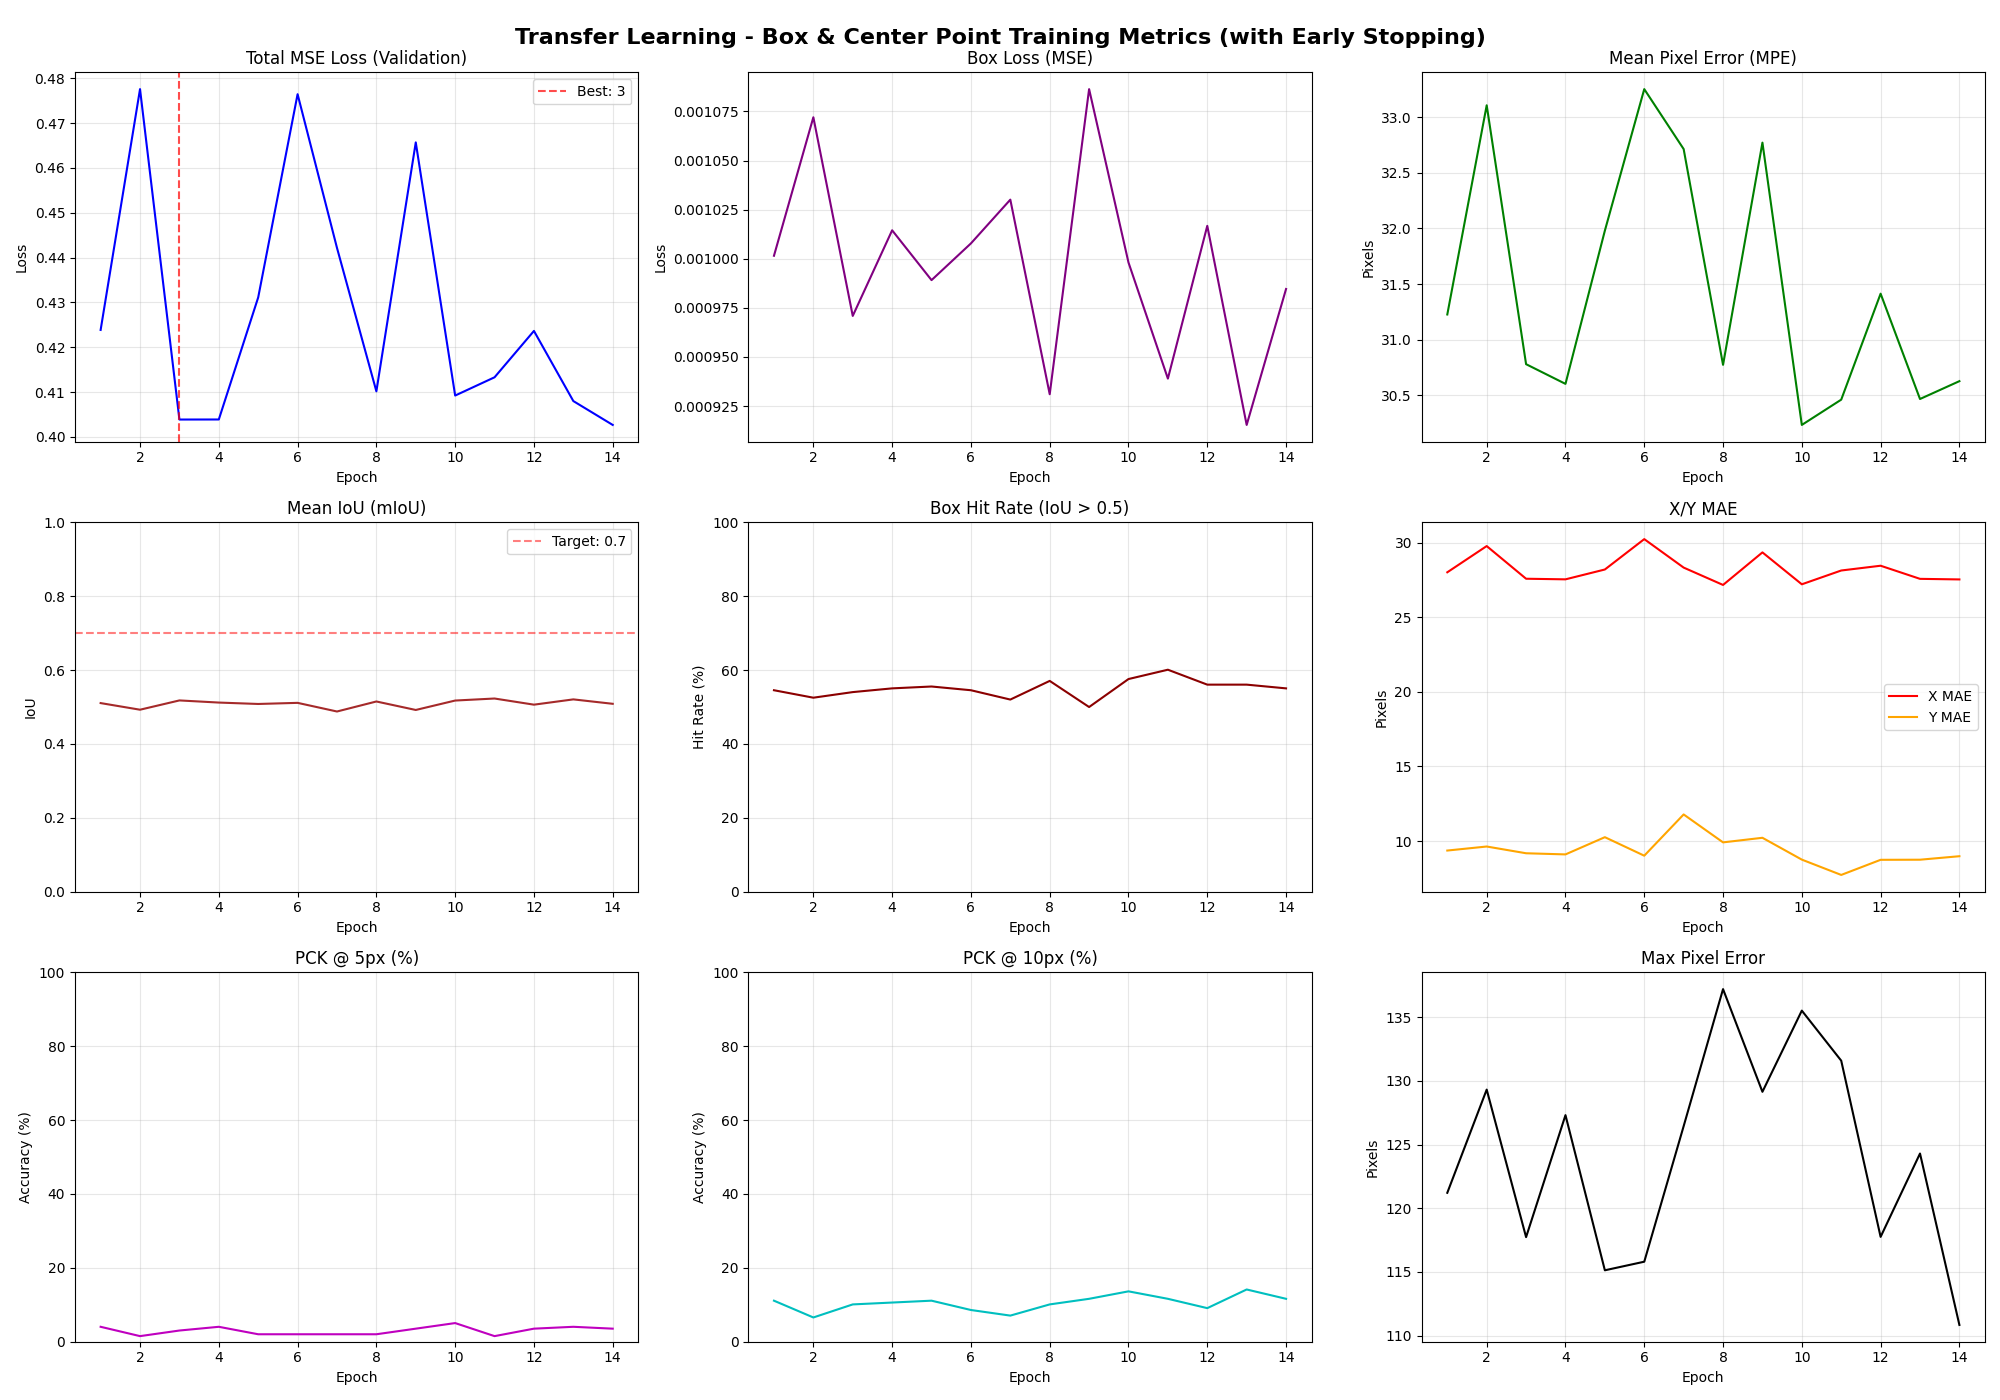

The table this chart was drawn from, first rows:
Epoch, Train_MSE_Loss, Train_Box_Loss, Train_Mean_IoU, Train_Box_Hit_Rate, Train_MPE, Train_X_MAE, Train_Y_MAE, Train_PCK@5px, Train_PCK@10px, Train_Max_Error, Val_MSE_Loss, Val_Box_Loss, Val_Mean_IoU, Val_Box_Hit_Rate, Val_MPE, Val_X_MAE, Val_Y_MAE, Val_PCK@5px, Val_PCK@10px, Val_Max_Error
1, 0.06862, 0.000270, 0.6844, 94.80, 13.65, 10.60, 6.58, 11.42, 35.91, 43.49, 0.4239, 0.001002, 0.5107, 54.55, 31.23, 28.03, 9.36, 4.04, 11.11, 121.2
2, 0.09269, 0.000263, 0.6827, 93.15, 15.98, 12.37, 7.87, 7.23, 28.81, 53.99, 0.4776, 0.001072, 0.4927, 52.53, 33.11, 29.79, 9.63, 1.52, 6.57, 129.3
3, 0.06463, 0.000257, 0.6913, 94.92, 13.39, 10.34, 6.57, 9.39, 36.17, 46.45, 0.4039, 0.000971, 0.5179, 54.04, 30.78, 27.59, 9.18, 3.03, 10.10, 117.7
4, 0.05746, 0.000250, 0.7000, 96.95, 12.75, 9.80, 6.32, 9.52, 38.58, 41.09, 0.4039, 0.001014, 0.5121, 55.05, 30.60, 27.55, 9.10, 4.04, 10.61, 127.3
5, 0.07385, 0.000235, 0.6942, 95.94, 14.97, 10.56, 8.58, 7.36, 28.05, 46.38, 0.4311, 0.000989, 0.5083, 55.56, 31.98, 28.21, 10.26, 2.02, 11.11, 115.1
6, 0.08363, 0.000296, 0.6825, 93.15, 14.59, 12.27, 5.61, 8.12, 34.64, 46.62, 0.4765, 0.001008, 0.5113, 54.55, 33.25, 30.25, 9.02, 2.02, 8.59, 115.8
7, 0.07981, 0.000265, 0.6707, 93.15, 16.27, 10.22, 10.72, 5.20, 23.48, 46.86, 0.4422, 0.001030, 0.4879, 52.02, 32.72, 28.34, 11.78, 2.02, 7.07, 126.5
8, 0.07903, 0.000208, 0.7036, 95.18, 14.59, 10.77, 7.60, 10.15, 32.99, 71.86, 0.4102, 0.000931, 0.5150, 57.07, 30.77, 27.18, 9.91, 2.02, 10.10, 137.2
9, 0.07787, 0.000262, 0.6851, 93.65, 14.81, 11.06, 7.81, 8.76, 33.25, 45.08, 0.4657, 0.001086, 0.4920, 50.00, 32.77, 29.36, 10.22, 3.54, 11.62, 129.2
10, 0.06993, 0.000233, 0.7099, 97.46, 13.56, 10.58, 6.45, 10.91, 36.93, 59.95, 0.4092, 0.000998, 0.5176, 57.58, 30.23, 27.22, 8.75, 5.05, 13.64, 135.5
11, 0.05655, 0.000207, 0.7273, 96.57, 11.89, 9.83, 4.89, 16.50, 47.46, 44.68, 0.4133, 0.000939, 0.5230, 60.10, 30.46, 28.15, 7.73, 1.52, 11.62, 131.6
12, 0.06327, 0.000258, 0.6864, 95.43, 13.31, 10.54, 6.18, 7.23, 36.93, 39.55, 0.4236, 0.001017, 0.5064, 56.06, 31.41, 28.47, 8.74, 3.54, 9.09, 117.8
13, 0.05236, 0.000200, 0.7231, 97.21, 12.25, 9.12, 6.36, 11.80, 40.61, 41.49, 0.408, 0.000915, 0.5207, 56.06, 30.46, 27.59, 8.75, 4.04, 14.14, 124.3
14, 0.05554, 0.000219, 0.7061, 96.19, 12.52, 9.59, 6.17, 12.44, 38.83, 41.34, 0.4027, 0.000985, 0.5087, 55.05, 30.63, 27.55, 8.98, 3.54, 11.62, 110.8
